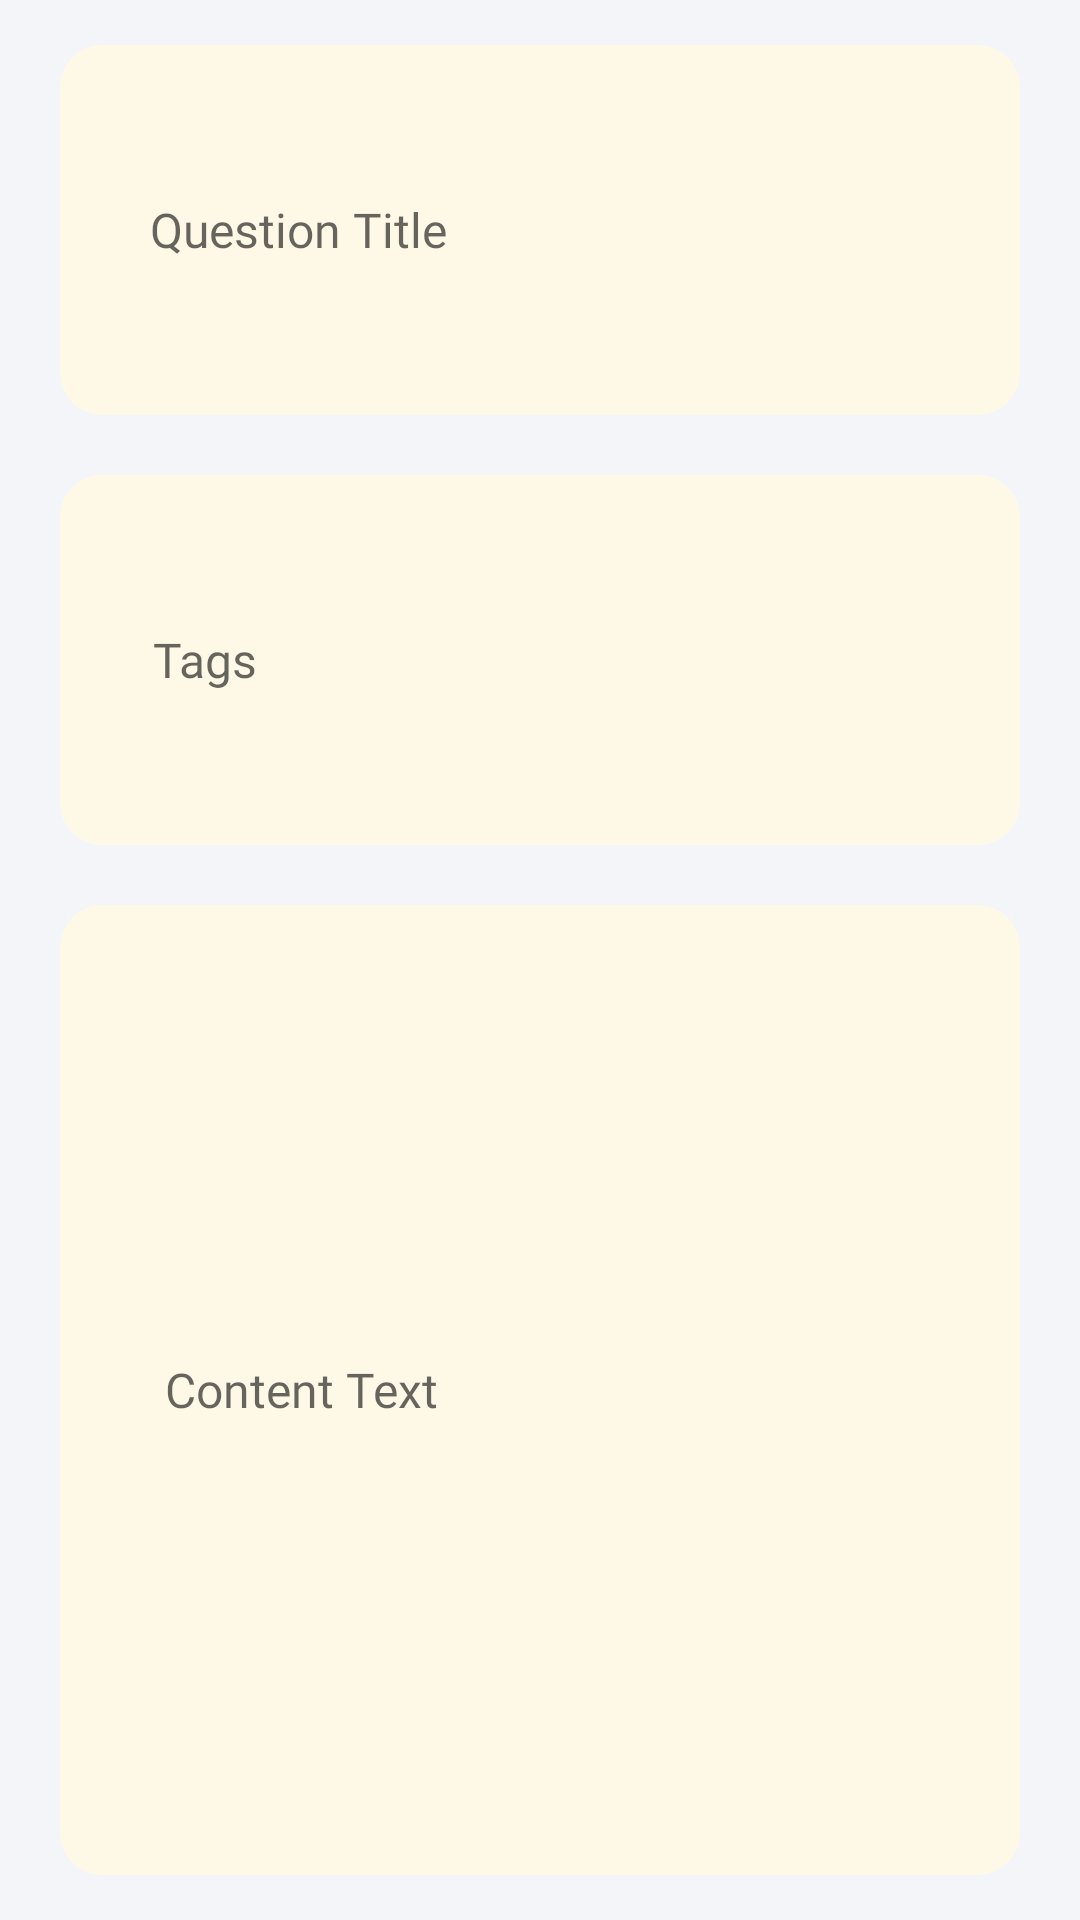

Here is an Android app screen rendered from its layout file. Give the layout XML and the strings, colors and styles it references.
<!-- AndroidManifest.xml: application theme Theme.ESkills -->
<!-- res/layout/fragment_title_question.xml -->
<?xml version="1.0" encoding="utf-8"?>
<FrameLayout xmlns:android="http://schemas.android.com/apk/res/android"
    xmlns:tools="http://schemas.android.com/tools"
    android:layout_width="match_parent"
    android:layout_height="match_parent"
    tools:context=".Views.Fragments.TitleQuestionFragment"
    android:background="@color/backgroundcolor">

    <LinearLayout
        android:layout_width="match_parent"
        android:layout_height="match_parent"
        android:paddingStart="20dp"
        android:paddingTop="15dp"
        android:paddingEnd="20dp"
        android:paddingBottom="15dp"
        android:weightSum="6"
        android:orientation="vertical">

        <EditText
            android:id="@+id/question_title"
            android:layout_width="match_parent"
            android:layout_height="0dp"
            android:background="@drawable/add_question_shape"
            android:ems="10"
            android:layout_weight="2"
            android:fontFamily="@font/jost_medium"
            android:hint="     Question Title"
            android:paddingStart="10dp"
            android:paddingTop="10dp"
            android:paddingEnd="10dp"
            android:paddingBottom="10dp"
            android:shadowColor="#51000000"
            android:shadowDx="0"
            android:shadowDy="2"
            android:textColor="@color/black"
            android:textSize="16sp" />

        <EditText
            android:id="@+id/question_tags"
            android:layout_width="match_parent"
            android:layout_height="0dp"
            android:layout_marginTop="20dp"
            android:layout_weight="2"
            android:background="@drawable/add_question_shape"
            android:ems="10"
            android:fontFamily="@font/jost_medium"
            android:hint="    Tags"
            android:paddingStart="15dp"
            android:paddingTop="10dp"
            android:paddingEnd="15dp"
            android:paddingBottom="10dp"
            android:shadowColor="#51000000"
            android:shadowDx="0"
            android:shadowDy="2"
            android:textColor="@color/black"
            android:textSize="16sp" />

        <EditText
            android:id="@+id/question_content_text"
            android:layout_width="match_parent"
            android:layout_height="200dp"
            android:layout_marginTop="20dp"
            android:background="@drawable/add_question_shape"
            android:ems="10"
            android:fontFamily="@font/jost_medium"
            android:hint="     Content Text"
            android:layout_weight="2"
            android:paddingStart="15dp"
            android:paddingTop="10dp"
            android:paddingEnd="15dp"
            android:paddingBottom="10dp"
            android:shadowColor="#51000000"
            android:shadowDx="0"
            android:shadowDy="2"
            android:textColor="@color/black"
            android:textSize="16sp" />

    </LinearLayout>

</FrameLayout>
<!-- resources referenced by this layout -->
<resources>
  <color name="backgroundcolor">#f3f5f9</color>
  <color name="black">#FF000000</color>
  <!-- drawable add_question_shape (drawable) -->
  <?xml version="1.0" encoding="utf-8"?>
  <selector xmlns:android="http://schemas.android.com/apk/res/android">
      <item>
          <shape>
              <gradient android:angle="0" android:endColor="#FEF9E7" android:startColor="#FEF9E7" android:type="linear" />
              <corners android:radius="14dp" />
          </shape>
      </item>
  </selector>
  <style name="Theme.ESkills" parent="Theme.MaterialComponents.DayNight.NoActionBar">
          
          <item name="colorPrimary">#6300aa</item>
          <item name="colorPrimaryVariant">#6300aa</item>
          <item name="colorOnPrimary">@color/white</item>
          
          <item name="colorSecondary">@color/teal_200</item>
          <item name="colorSecondaryVariant">@color/teal_700</item>
          <item name="colorOnSecondary">@color/black</item>
  
          
          <item name="android:statusBarColor" tools:targetApi="l">?attr/colorPrimaryVariant</item>
          
          <item name="android:windowBackground">@drawable/splashscreen</item>
      </style>
  <color name="white">#FFFFFFFF</color>
  <color name="teal_200">#FF03DAC5</color>
  <color name="teal_700">#FF018786</color>
  <!-- drawable splashscreen (drawable) -->
  <layer-list xmlns:android="http://schemas.android.com/apk/res/android">
  
      <item android:drawable="@color/backgroundcolor" />
      <item
          android:width="60dp"
          android:height="60dp"
          android:drawable="@drawable/logo"
          android:gravity="center"
          android:top="@dimen/cardview_default_elevation"></item>
  
  </layer-list>
  <!-- drawable logo: png bitmap (drawable-hdpi, 44767 bytes) -->
</resources>
